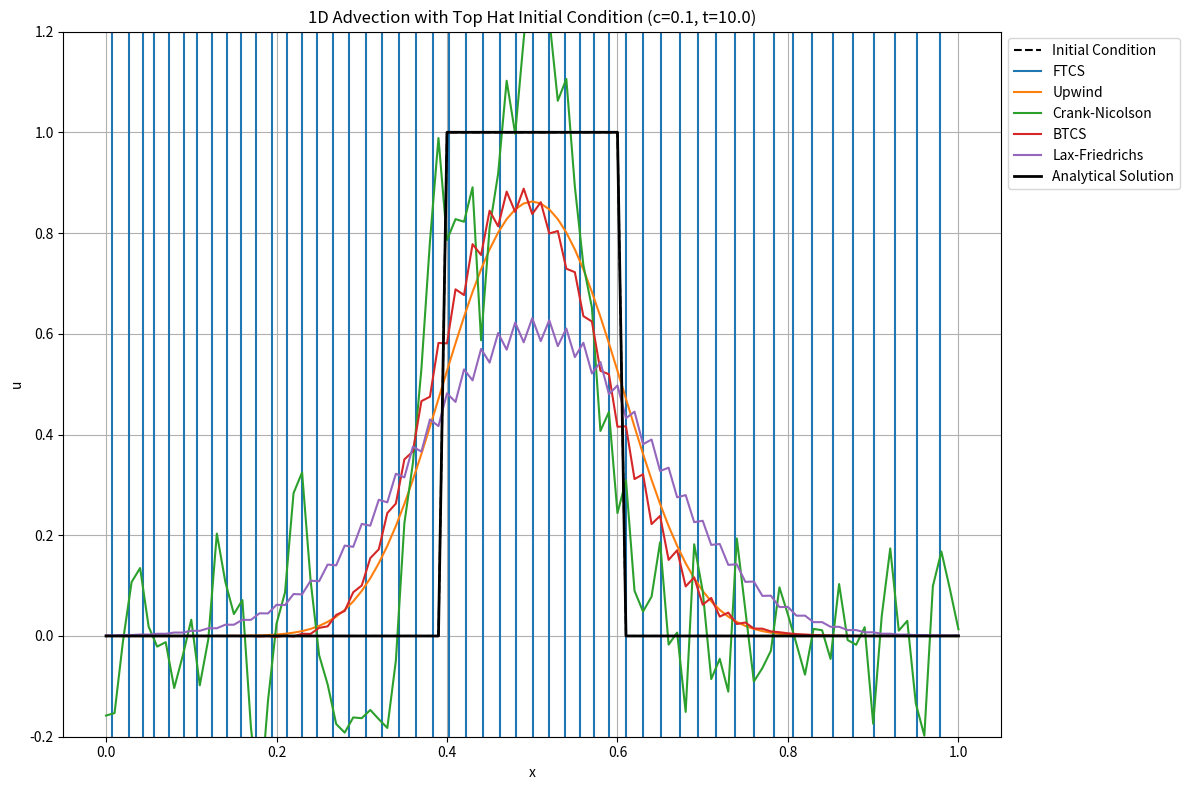
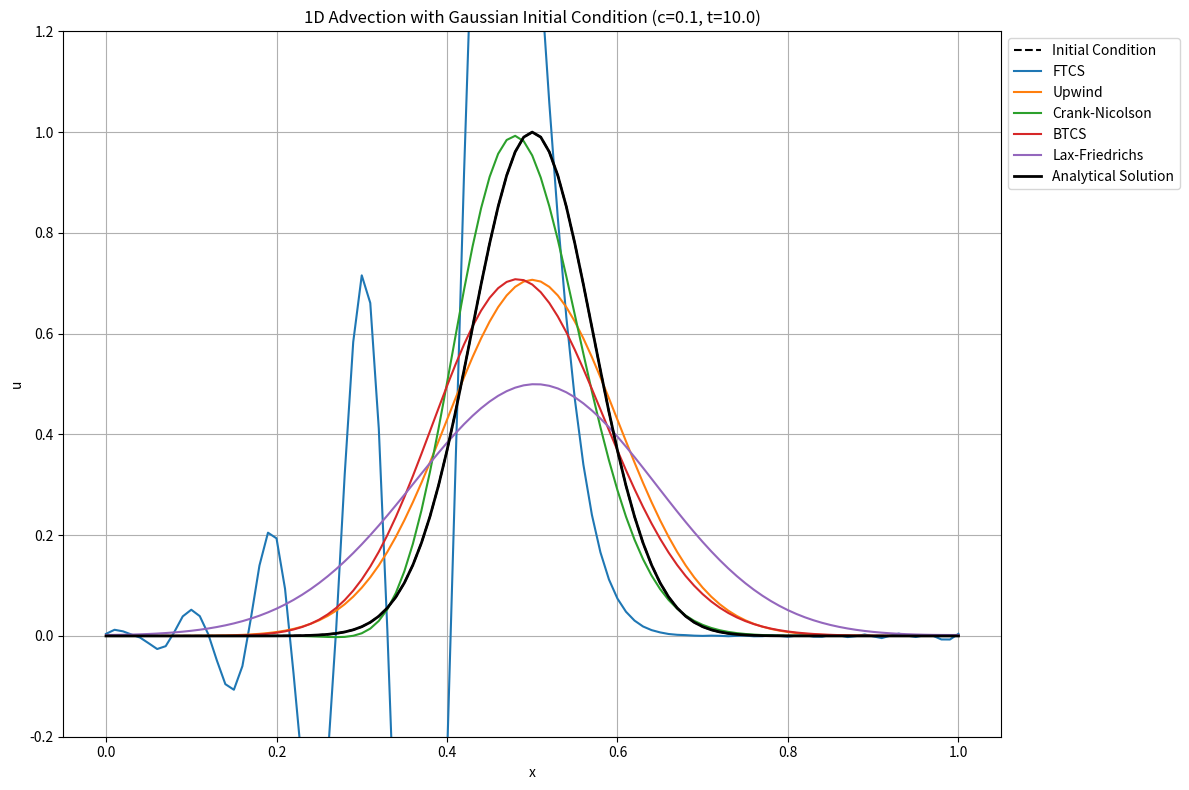

These charts were generated, in order, by the following Python code:
import numpy as np
import matplotlib.pyplot as plt
from scipy.linalg import solve

def ftcs(u0, nx, nt, dx, dt, c):
    u = u0.copy()
    un = np.zeros(nx)
    alpha = c * dt / dx
    for _ in range(nt):
        un = u.copy()
        for i in range(1, nx - 1):
            u[i] = un[i] - alpha / 2 * (un[i+1] - un[i-1])
        u[0] = un[0] - alpha / 2 * (un[1] - un[nx-2])
        u[nx-1] = u[0]
    return u

def upwind(u0, nx, nt, dx, dt, c):
    u = u0.copy()
    un = np.zeros(nx)
    alpha = c * dt / dx
    for _ in range(nt):
        un = u.copy()
        for i in range(1, nx):
            u[i] = un[i] - alpha * (un[i] - un[i-1])
        u[0] = un[0] - alpha * (un[0] - un[nx-2])
    return u

def crank_nicolson(u0, nx, nt, dx, dt, c):
    u = u0.copy()
    beta = c * dt / (4 * dx)
    A = np.diag(np.ones(nx))
    A += np.diag(np.ones(nx-1) * beta, 1)
    A += np.diag(np.ones(nx-1) * -beta, -1)
    A[0, -1] = -beta
    A[-1, 0] = beta

    B = np.diag(np.ones(nx))
    B += np.diag(np.ones(nx-1) * -beta, 1)
    B += np.diag(np.ones(nx-1) * beta, -1)
    B[0, -1] = beta
    B[-1, 0] = -beta

    for _ in range(nt):
        b = B @ u
        u = solve(A, b)
    return u

def btcs(u0, nx, nt, dx, dt, c):
    u = u0.copy()
    gamma = c * dt / (2 * dx)
    A = np.diag(np.ones(nx))
    A += np.diag(np.ones(nx-1) * gamma, 1)
    A += np.diag(np.ones(nx-1) * -gamma, -1)
    A[0, -1] = -gamma
    A[-1, 0] = gamma

    for _ in range(nt):
        u = solve(A, u)
    return u

def lax_friedrichs(u0, nx, nt, dx, dt, c):
    u = u0.copy()
    un = np.zeros(nx)
    alpha = c * dt / dx
    for _ in range(nt):
        un = u.copy()
        for i in range(1, nx - 1):
            u[i] = 0.5 * (un[i+1] + un[i-1]) - alpha / 2 * (un[i+1] - un[i-1])
        u[0] = 0.5 * (un[1] + un[nx-2]) - alpha / 2 * (un[1] - un[nx-2])
        u[nx-1] = u[0]
    return u

L = 1.0
c = 0.1
nx = 101
dx = L / (nx - 1)
t_final = 10.0
alpha_cfl = 0.5
dt = alpha_cfl * dx / c
nt = int(t_final / dt)

x = np.linspace(0, L, nx)

u0_hat = np.zeros(nx)
u0_hat[int(0.4/dx):int(0.6/dx)+1] = 1.0

u0_gauss = np.exp(-100 * (x - 0.5)**2)

analytical_hat = np.zeros(nx)
analytical_hat[int(0.4/dx):int(0.6/dx)+1] = 1.0

x_analytical_gauss = (x - c * t_final) % L
analytical_gauss = np.exp(-100 * (x_analytical_gauss - 0.5)**2)

schemes = {
    "FTCS": ftcs,
    "Upwind": upwind,
    "Crank-Nicolson": crank_nicolson,
    "BTCS": btcs,
    "Lax-Friedrichs": lax_friedrichs
}

initial_conditions = {
    "Top Hat": (u0_hat, analytical_hat),
    "Gaussian": (u0_gauss, analytical_gauss)
}

for ic_name, (u0, u_analytical) in initial_conditions.items():
    plt.figure(figsize=(12, 8))
    plt.plot(x, u0, 'k--', label="Initial Condition")

    for name, func in schemes.items():
        u_final = func(u0, nx, nt, dx, dt, c)
        plt.plot(x, u_final, label=name)

    plt.plot(x, u_analytical, 'k-', lw=2, label="Analytical Solution")
    plt.title(f"1D Advection with {ic_name} Initial Condition (c={c}, t={t_final})")
    plt.xlabel("x")
    plt.ylabel("u")
    plt.legend(loc='upper left', bbox_to_anchor=(1, 1))
    plt.grid(True)
    plt.ylim(-0.2, 1.2)
    plt.tight_layout()
    plt.show()